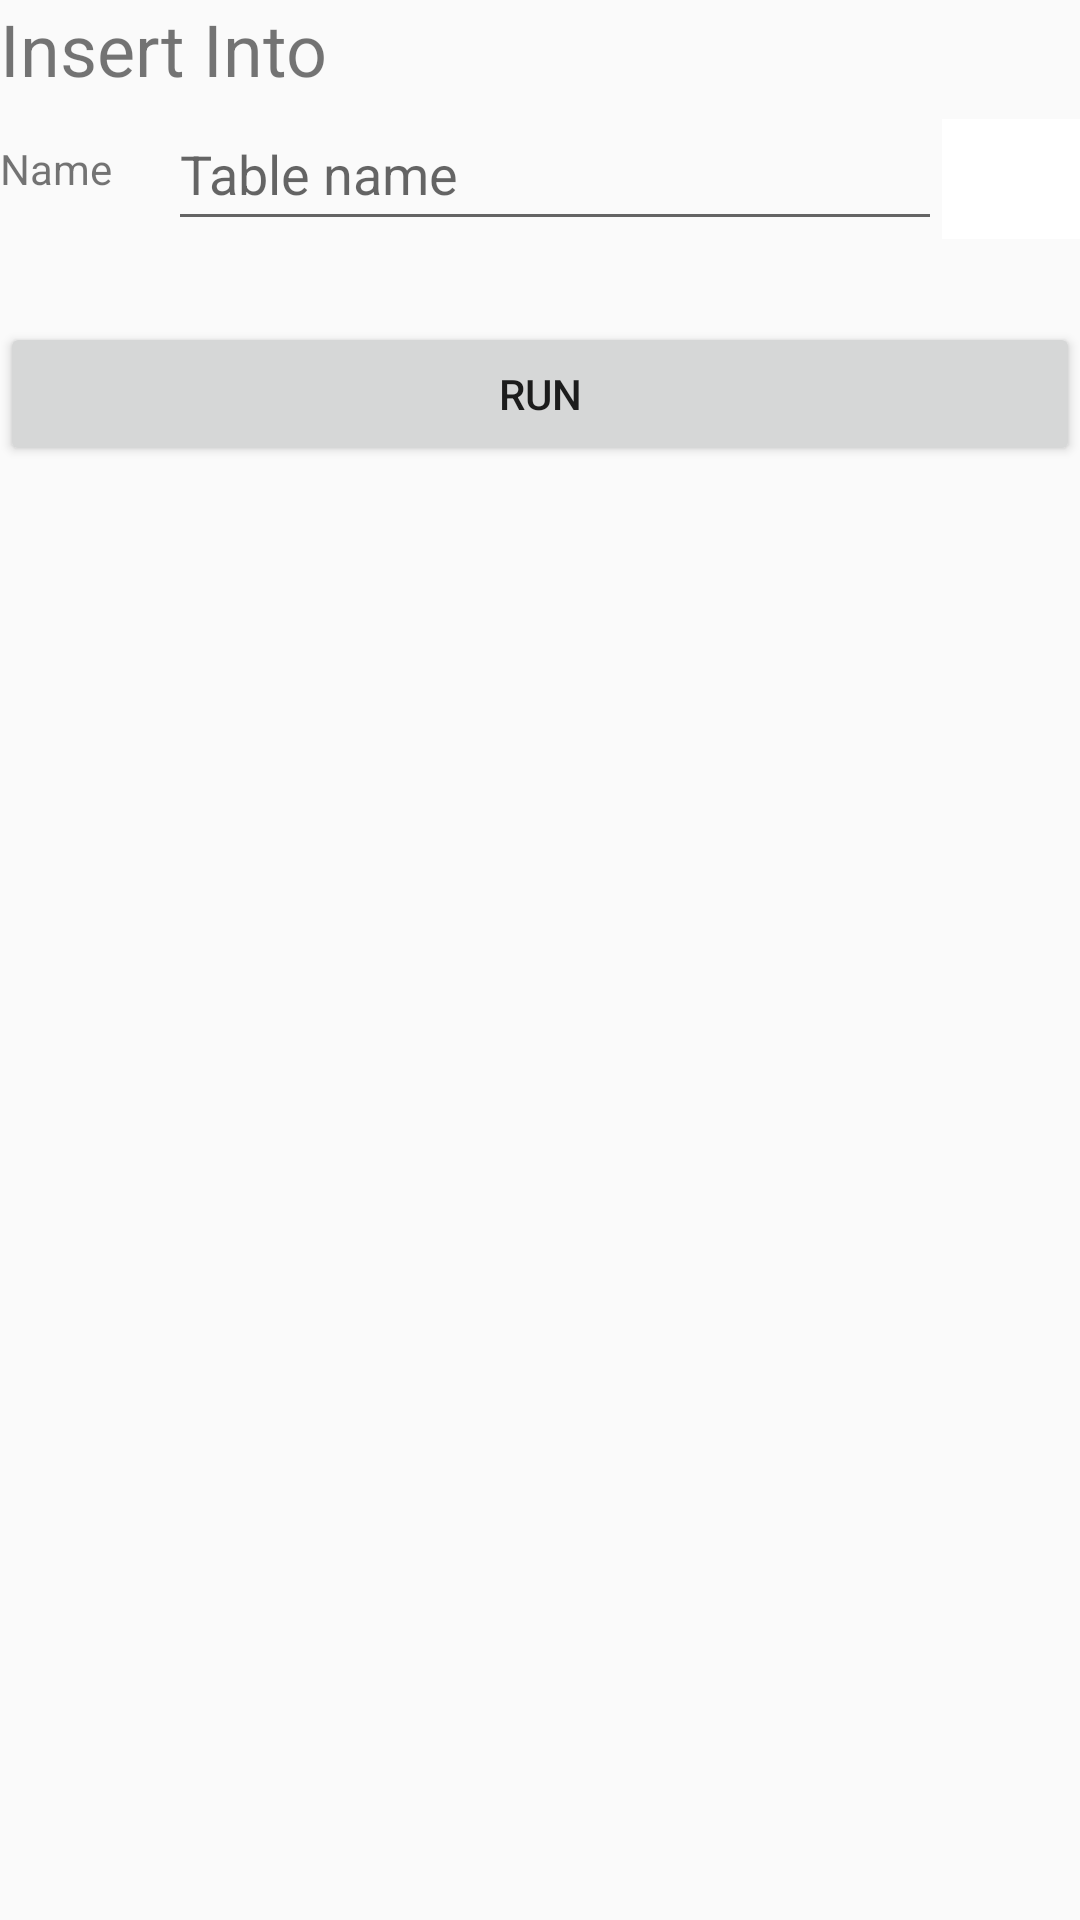

Layout XML and referenced resources for this Android screen:
<!-- AndroidManifest.xml: application theme Theme.APItester -->
<!-- res/layout/insertintolayout.xml -->
<?xml version="1.0" encoding="utf-8"?>
<LinearLayout xmlns:android="http://schemas.android.com/apk/res/android"
    xmlns:app="http://schemas.android.com/apk/res-auto"
    android:id="@+id/insertintorootlayout"
    android:layout_width="match_parent"
    android:layout_height="wrap_content"
    android:orientation="vertical">

    <TextView
        android:id="@+id/insert_layout_title"
        android:layout_width="match_parent"
        android:layout_height="wrap_content"
        android:text="Insert Into"
        android:textSize="24sp" />

    <LinearLayout
        android:layout_width="match_parent"
        android:layout_height="wrap_content"
        android:orientation="horizontal"
        android:weightSum="10">

        <TextView
            android:id="@+id/insert_tv_selection"
            android:layout_width="50dp"
            android:layout_height="match_parent"
            android:layout_weight="1"
            android:gravity="center_vertical"
            android:text="Name" />

        <EditText
            android:id="@+id/insert_et_tablename"
            android:layout_width="wrap_content"
            android:layout_height="48dp"
            android:layout_weight="8"
            android:ems="10"
            android:hint="Table name"
            android:inputType="text"
            android:maxLength="30" />

        <Button
            android:id="@+id/insert_btn_search"
            android:layout_width="40dp"
            android:layout_height="40dp"
            android:layout_weight="1"
            android:background="@android:drawable/ic_menu_search"
            android:backgroundTint="@color/white"
            android:backgroundTintMode="add"
            android:drawableTintMode="add"
            android:foregroundTint="@color/white"
            android:foregroundTintMode="add"
            app:iconTint="@color/white"
            app:iconTintMode="add" />

    </LinearLayout>

    <androidx.recyclerview.widget.RecyclerView
        android:id="@+id/insert_recyclerView"
        android:layout_width="match_parent"
        android:layout_height="wrap_content"
        android:padding="4dp"
        android:scrollbars="vertical" />

    <TextView
        android:id="@+id/insert_tv_status"
        android:layout_width="match_parent"
        android:layout_height="wrap_content" />

    <Button
        android:id="@+id/insert_btn_run"
        android:layout_width="match_parent"
        android:layout_height="wrap_content"
        android:text="RUN" />

    <TextView
        android:id="@+id/insert_tv_result"
        android:layout_width="match_parent"
        android:layout_height="wrap_content"
        android:scrollbars="vertical" />


</LinearLayout>
<!-- resources referenced by this layout -->
<resources>
  <style name="Theme.APItester" parent="Theme.AppCompat.Light.NoActionBar">
  
          
          <item name="colorPrimary">@color/purple_500</item>
          <item name="colorPrimaryVariant">@color/purple_700</item>
          <item name="colorOnPrimary">@color/white</item>
          
          <item name="colorSecondary">@color/teal_200</item>
          <item name="colorSecondaryVariant">@color/teal_700</item>
          <item name="colorOnSecondary">@color/black</item>
          
          <item name="android:statusBarColor" tools:targetApi="l">?attr/colorPrimaryVariant</item>
          
      </style>
  <!-- not gathered from this repository: default colours our renderer supplied (Android Studio template values) -->
  <color name="purple_500">#FF6200EE</color>
  <color name="purple_700">#FF3700B3</color>
  <color name="teal_200">#FF03DAC5</color>
  <color name="teal_700">#FF018786</color>
  <color name="black">#FF000000</color>
  <color name="white">#FFFFFFFF</color>
</resources>
